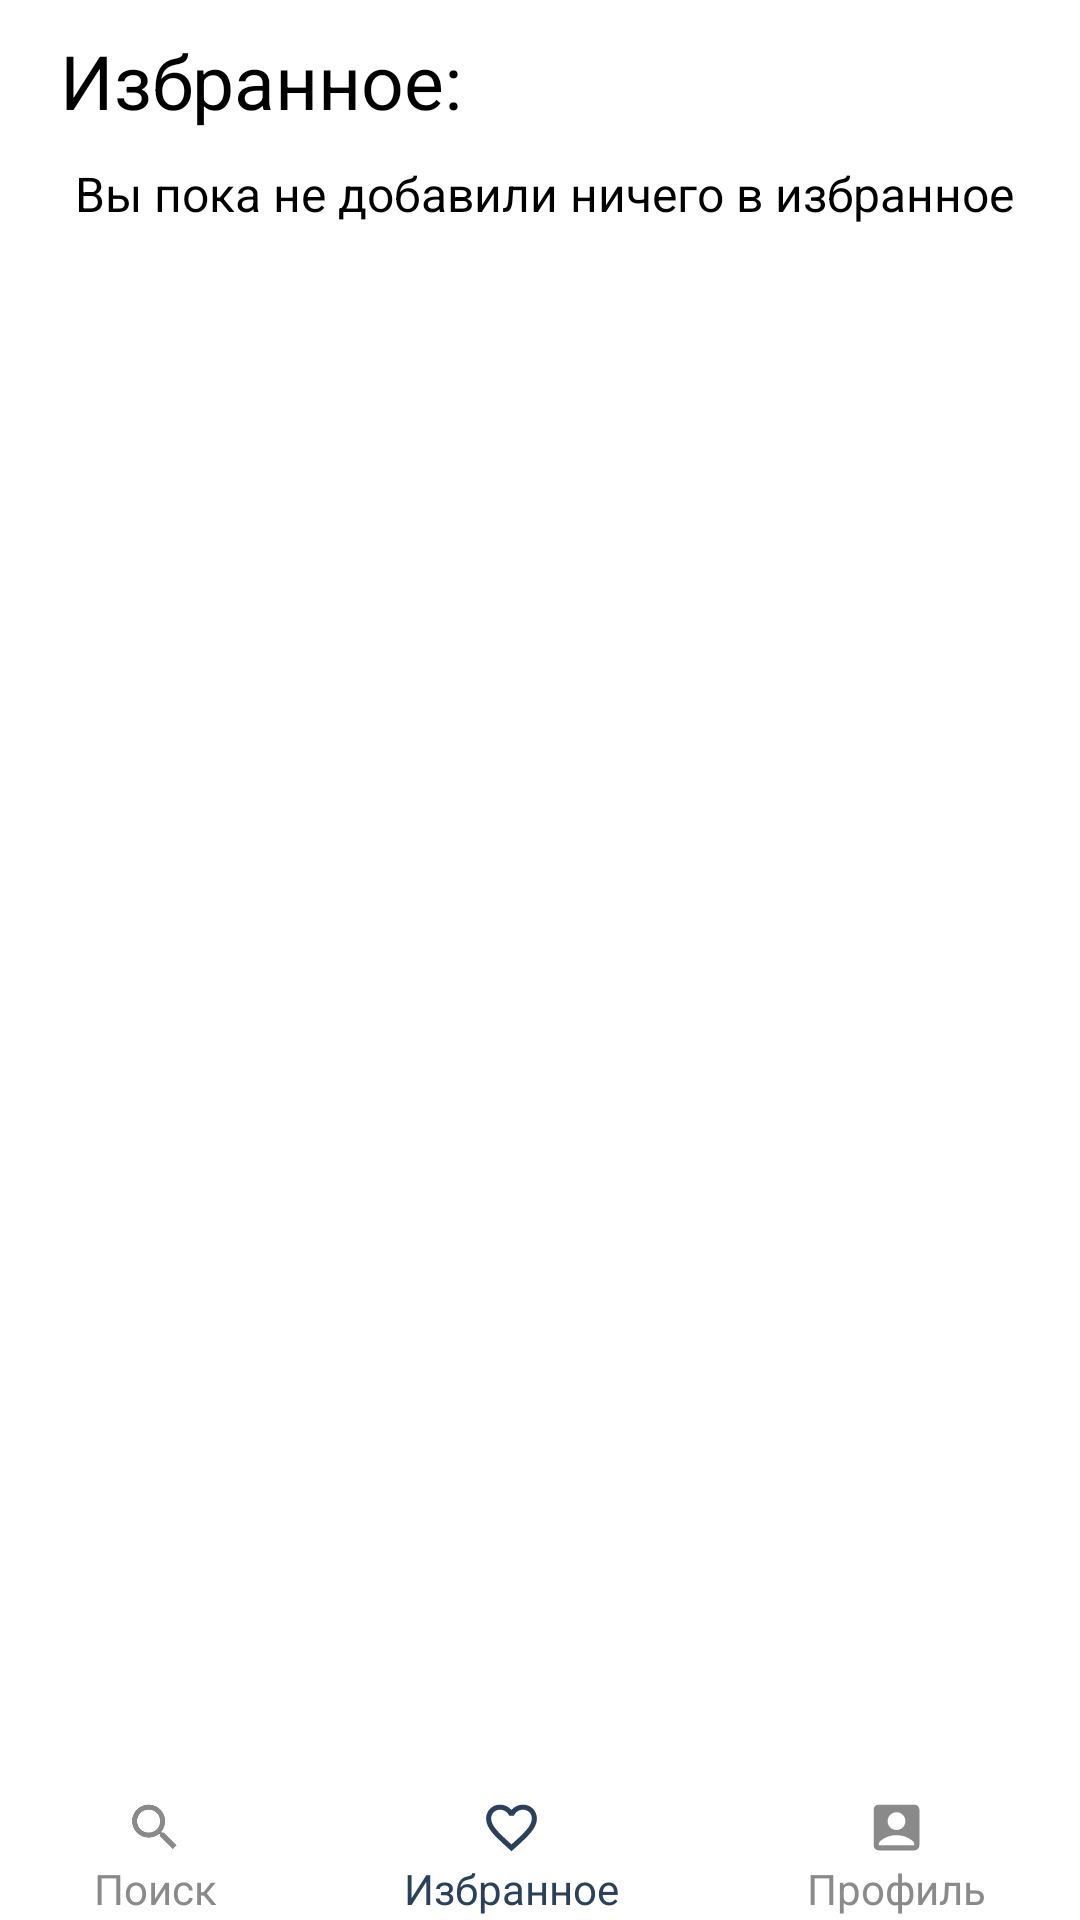

The Android layout XML behind this screen, and the referenced resources:
<!-- AndroidManifest.xml: application theme Theme.MyProjectApp -->
<!-- res/layout/activity_favorite.xml -->
<?xml version="1.0" encoding="utf-8"?>
<RelativeLayout xmlns:android="http://schemas.android.com/apk/res/android"
    xmlns:app="http://schemas.android.com/apk/res-auto"
    xmlns:tools="http://schemas.android.com/tools"
    android:id="@+id/main"
    android:layout_width="match_parent"
    android:layout_height="match_parent"
    tools:context=".FavoriteActivity"
    android:background="@color/white">
    <LinearLayout
        android:layout_width="match_parent"
        android:layout_height="match_parent"
        android:orientation="vertical">
        <LinearLayout
            android:layout_width="match_parent"
            android:layout_height="0dp"
            android:layout_weight="13"
            android:orientation="vertical">
            <TextView
                android:layout_width="wrap_content"
                android:layout_height="wrap_content"
                android:layout_marginTop="10sp"
                android:layout_marginLeft="20sp"
                android:layout_marginBottom="10sp"
                android:text="Избранное:"
                android:textSize="25sp"
                android:textColor="@color/black"/>
            <TextView
                android:id="@+id/textView_empty"
                android:layout_width="0sp"
                android:layout_height="0sp"/>
            <TextView
                android:id="@+id/textView3"
                android:layout_width="wrap_content"
                android:layout_height="wrap_content"
                android:layout_marginLeft="25sp"
                android:text="Вы пока не добавили ничего в избранное"
                android:textSize="16sp"
                android:textColor="@color/black"/>
            <androidx.recyclerview.widget.RecyclerView
                android:id="@+id/Recyclerview"
                android:layout_width="match_parent"
                android:layout_height="match_parent">
            </androidx.recyclerview.widget.RecyclerView>
        </LinearLayout>
        <LinearLayout
            android:layout_width="match_parent"
            android:layout_height="0sp"
            android:orientation="horizontal"
            android:layout_weight="1">
            <LinearLayout
                android:id="@+id/layout_nav1"
                android:layout_width="wrap_content"
                android:layout_height="match_parent"
                android:orientation="vertical"
                android:layout_weight="1">
                <ImageView
                    android:id="@+id/imageView1"
                    android:layout_width="match_parent"
                    android:layout_height="0dp"
                    android:layout_marginTop="5sp"
                    app:srcCompat="@drawable/nav_search"
                    android:layout_weight="3"/>
                <TextView
                    android:id="@+id/textView1"
                    android:layout_width="match_parent"
                    android:layout_height="0dp"
                    android:layout_weight="3"
                    android:text="Поиск"
                    android:textColor="@color/gray"
                    android:gravity="center"/>
            </LinearLayout>
            <LinearLayout
                android:id="@+id/layout_nav2"
                android:layout_width="wrap_content"
                android:layout_height="match_parent"
                android:orientation="vertical"
                android:layout_weight="1">
                <ImageView
                    android:id="@+id/imageView2"
                    android:layout_width="match_parent"
                    android:layout_height="0dp"
                    android:layout_marginTop="5sp"
                    app:srcCompat="@drawable/nav1_favorite_border_24"
                    android:layout_weight="3"/>
                <TextView
                    android:id="@+id/textView2"
                    android:layout_width="match_parent"
                    android:layout_height="0dp"
                    android:layout_weight="3"
                    android:text="Избранное"
                    android:textColor="@color/text"
                    android:gravity="center"/>
            </LinearLayout>
            <LinearLayout
                android:id="@+id/layout_nav4"
                android:layout_width="wrap_content"
                android:layout_height="match_parent"
                android:orientation="vertical"
                android:layout_weight="1">
                <ImageView
                    android:id="@+id/imageView4"
                    android:layout_width="match_parent"
                    android:layout_height="0dp"
                    android:layout_marginTop="5sp"
                    app:srcCompat="@drawable/nav_account_box_24"
                    android:layout_weight="3"/>
                <TextView
                    android:id="@+id/textView4"
                    android:layout_width="match_parent"
                    android:layout_height="0dp"
                    android:layout_weight="3"
                    android:text="Профиль"
                    android:textColor="@color/gray"
                    android:gravity="center"/>
            </LinearLayout>
        </LinearLayout>
    </LinearLayout>
</RelativeLayout>
<!-- resources referenced by this layout -->
<resources>
  <color name="black">#FF000000</color>
  <color name="gray">#8A8A8A</color>
  <color name="text">#2B405B</color>
  <color name="white">#FFFFFFFF</color>
  <!-- drawable nav1_favorite_border_24 (drawable) -->
  <vector xmlns:android="http://schemas.android.com/apk/res/android" android:height="24dp" android:tint="#2B405B" android:viewportHeight="24" android:viewportWidth="24" android:width="24dp">
        
      <path android:fillColor="@android:color/white" android:pathData="M16.5,3c-1.74,0 -3.41,0.81 -4.5,2.09C10.91,3.81 9.24,3 7.5,3 4.42,3 2,5.42 2,8.5c0,3.78 3.4,6.86 8.55,11.54L12,21.35l1.45,-1.32C18.6,15.36 22,12.28 22,8.5 22,5.42 19.58,3 16.5,3zM12.1,18.55l-0.1,0.1 -0.1,-0.1C7.14,14.24 4,11.39 4,8.5 4,6.5 5.5,5 7.5,5c1.54,0 3.04,0.99 3.57,2.36h1.87C13.46,5.99 14.96,5 16.5,5c2,0 3.5,1.5 3.5,3.5 0,2.89 -3.14,5.74 -7.9,10.05z"/>
      
  </vector>
  <!-- drawable nav_account_box_24 (drawable) -->
  <vector xmlns:android="http://schemas.android.com/apk/res/android" android:height="24dp" android:tint="#8A8A8A" android:viewportHeight="24" android:viewportWidth="24" android:width="24dp">
        
      <path android:fillColor="@android:color/white" android:pathData="M19,3H5C3.9,3 3,3.9 3,5v14c0,1.1 0.9,2 2,2h14c1.1,0 2,-0.9 2,-2V5C21,3.9 20.1,3 19,3zM12,6c1.93,0 3.5,1.57 3.5,3.5c0,1.93 -1.57,3.5 -3.5,3.5s-3.5,-1.57 -3.5,-3.5C8.5,7.57 10.07,6 12,6zM19,19H5v-0.23c0,-0.62 0.28,-1.2 0.76,-1.58C7.47,15.82 9.64,15 12,15s4.53,0.82 6.24,2.19c0.48,0.38 0.76,0.97 0.76,1.58V19z"/>
      
  </vector>
  <!-- drawable nav_search (drawable) -->
  <vector xmlns:android="http://schemas.android.com/apk/res/android" android:height="24dp" android:tint="#8A8A8A" android:viewportHeight="24" android:viewportWidth="24" android:width="24dp">
  
      <path android:fillColor="@android:color/white" android:pathData="M15.5,14h-0.79l-0.28,-0.27C15.41,12.59 16,11.11 16,9.5 16,5.91 13.09,3 9.5,3S3,5.91 3,9.5 5.91,16 9.5,16c1.61,0 3.09,-0.59 4.23,-1.57l0.27,0.28v0.79l5,4.99L20.49,19l-4.99,-5zM9.5,14C7.01,14 5,11.99 5,9.5S7.01,5 9.5,5 14,7.01 14,9.5 11.99,14 9.5,14z"/>
  
  </vector>
  <style name="Theme.MyProjectApp" parent="Base.Theme.MyProjectApp" />
  <style name="Base.Theme.MyProjectApp" parent="Theme.Material3.DayNight.NoActionBar">
          
          
      </style>
</resources>
